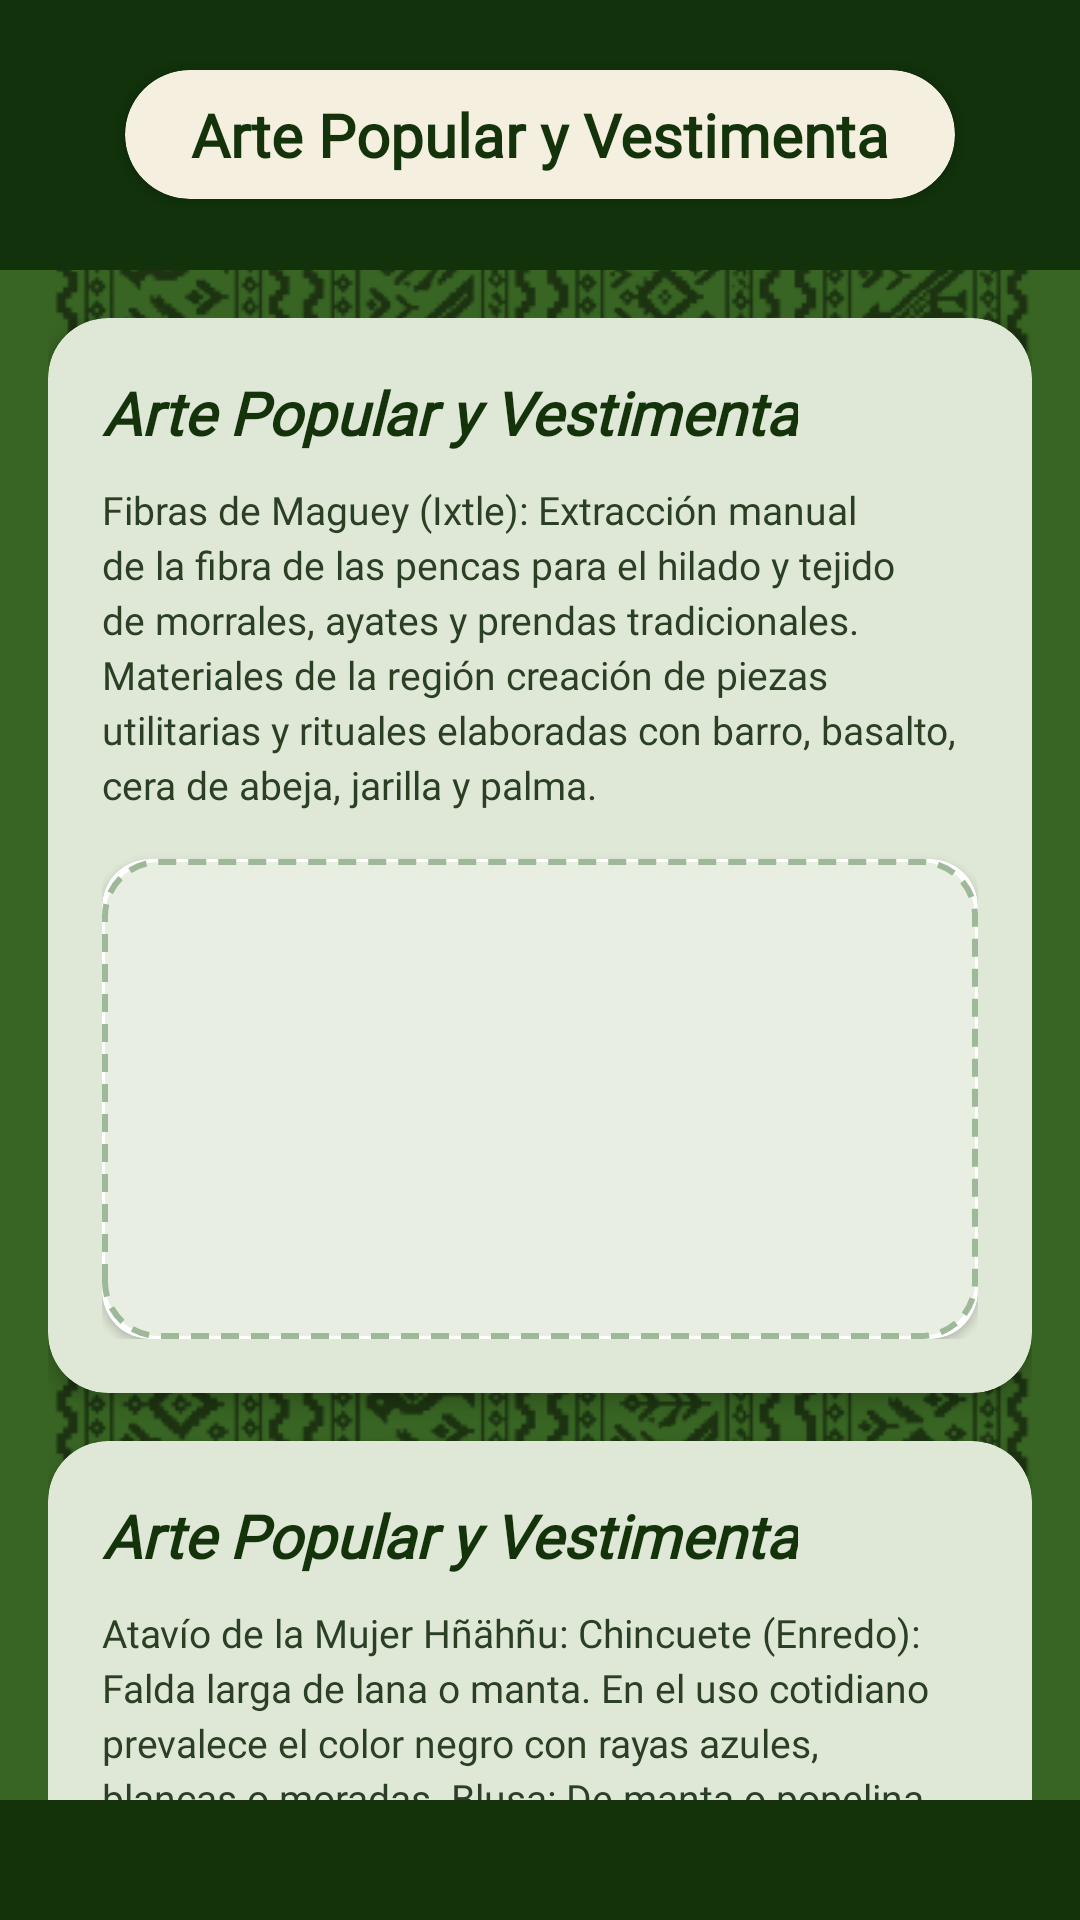

Layout XML and referenced resources for this Android screen:
<!-- AndroidManifest.xml: application theme Theme.CacoLearn -->
<!-- res/layout/fragment_trad_arte.xml -->
<?xml version="1.0" encoding="utf-8"?>
<LinearLayout xmlns:android="http://schemas.android.com/apk/res/android"
    xmlns:app="http://schemas.android.com/apk/res-auto"
    xmlns:tools="http://schemas.android.com/tools"
    android:layout_width="match_parent"
    android:layout_height="match_parent"
    android:background="@drawable/fondo"
    android:orientation="vertical"
    tools:context=".trad_arte">

    
    <FrameLayout
        android:layout_width="match_parent"
        android:layout_height="90dp"
        android:background="@drawable/bg_drawer_green_pattern">

        
        <ImageView
            android:id="@+id/btn_back"
            android:layout_width="48dp"
            android:layout_height="48dp"
            android:layout_gravity="center_vertical|start"
            android:layout_marginStart="12dp"
            android:background="?attr/selectableItemBackgroundBorderless"
            android:clickable="true"
            android:contentDescription="@string/trad_cat_3_title"
            android:focusable="true"
            android:padding="10dp"
            android:src="@drawable/ic_back_arrow" />

        
        <androidx.cardview.widget.CardView
            android:layout_width="wrap_content"
            android:layout_height="wrap_content"
            android:layout_gravity="center"
            app:cardBackgroundColor="@color/c_arena"
            app:cardCornerRadius="24dp"
            app:cardElevation="3dp">

            <TextView
                android:layout_width="wrap_content"
                android:layout_height="wrap_content"
                android:fontFamily="@font/ptsans"
                android:paddingStart="22dp"
                android:paddingTop="8dp"
                android:paddingEnd="22dp"
                android:paddingBottom="8dp"
                android:text="@string/trad_cat_3_title"
                android:textColor="@color/v_oscuro"
                android:textSize="20sp"
                android:textStyle="bold" />
        </androidx.cardview.widget.CardView>
    </FrameLayout>

    
    <ScrollView
        android:layout_width="match_parent"
        android:layout_height="0dp"
        android:layout_weight="1"
        android:fillViewport="true"
        android:scrollbars="none">

        <LinearLayout
            android:layout_width="match_parent"
            android:layout_height="wrap_content"
            android:orientation="vertical"
            android:padding="16dp">

            
            <androidx.cardview.widget.CardView
                android:layout_width="match_parent"
                android:layout_height="wrap_content"
                android:layout_marginBottom="16dp"
                app:cardBackgroundColor="#DFE8D7"
                app:cardCornerRadius="20dp"
                app:cardElevation="4dp">

                <LinearLayout
                    android:layout_width="match_parent"
                    android:layout_height="wrap_content"
                    android:orientation="vertical"
                    android:padding="18dp">

                    <TextView
                        android:layout_width="wrap_content"
                        android:layout_height="wrap_content"
                        android:fontFamily="@font/ptsans"
                        android:text="@string/trad_cat_3_title"
                        android:textColor="@color/v_oscuro"
                        android:textSize="20sp"
                        android:textStyle="bold|italic" />

                    <TextView
                        android:layout_width="wrap_content"
                        android:layout_height="wrap_content"
                        android:layout_marginTop="10dp"
                        android:fontFamily="@font/ptsans"
                        android:lineSpacingExtra="3dp"
                        android:text="@string/cultura_t6_body"
                        android:textColor="#2A3F24"
                        android:textSize="13sp" />

                    
                    <androidx.cardview.widget.CardView
                        android:layout_width="match_parent"
                        android:layout_height="160dp"
                        android:layout_marginTop="16dp"
                        app:cardCornerRadius="16dp">

                        <FrameLayout
                            android:layout_width="match_parent"
                            android:layout_height="match_parent"
                            android:background="@drawable/bg_image_placeholder">

                            <ImageView
                                android:id="@+id/img_arte_1"
                                android:layout_width="match_parent"
                                android:layout_height="match_parent"
                                android:contentDescription="@string/trad_cat_3_title"
                                android:scaleType="centerCrop" />

                            <ImageView
                                android:layout_width="40dp"
                                android:layout_height="40dp"
                                android:layout_gravity="center"
                                android:contentDescription="@string/trad_cat_3_title"
                                android:src="@drawable/ic_photo_placeholder" />
                        </FrameLayout>
                    </androidx.cardview.widget.CardView>

                </LinearLayout>
            </androidx.cardview.widget.CardView>
            <androidx.cardview.widget.CardView
                android:layout_width="match_parent"
                android:layout_height="wrap_content"
                android:layout_marginBottom="16dp"
                app:cardBackgroundColor="#DFE8D7"
                app:cardCornerRadius="20dp"
                app:cardElevation="4dp">

                <LinearLayout
                    android:layout_width="match_parent"
                    android:layout_height="wrap_content"
                    android:orientation="vertical"
                    android:padding="18dp">

                    <TextView
                        android:layout_width="wrap_content"
                        android:layout_height="wrap_content"
                        android:fontFamily="@font/ptsans"
                        android:text="@string/trad_cat_3_title"
                        android:textColor="@color/v_oscuro"
                        android:textSize="20sp"
                        android:textStyle="bold|italic" />

                    <TextView
                        android:layout_width="wrap_content"
                        android:layout_height="wrap_content"
                        android:layout_marginTop="10dp"
                        android:fontFamily="@font/ptsans"
                        android:lineSpacingExtra="3dp"
                        android:text="Atavío de la Mujer Hñähñu:
Chincuete (Enredo): Falda larga de lana o manta. En el uso cotidiano prevalece el color negro con rayas azules, blancas o moradas.
Blusa: De manta o popelina blanca con delicados bordados a mano en cuello y mangas representando flores, animales o figuras geométricas.
Quexquémitl: Prenda abierta de algodón o lana. En la región tiene un uso ceremonial único: se utiliza para cubrise la cabeza o para vestir a las imágenes en procesión.
Accesorios: Faja bordada para sujetar la falda, rebozo, cabello trenzado con cordones de colores y joyería en cuello y orejas.
Atavío del Hombre Hñähñu:
Camisa y Calzón: Elaborados en manta blanca. La camisa lleva bordados artesanales en el pecho y los puños para su uso en festividades.
Complementos: Gabán o sarape de lana para el frío, sombrero de palma tejido en la región, faja tejida y huaraches de cuero.
"
                        android:textColor="#2A3F24"
                        android:textSize="13sp" />



                </LinearLayout>
            </androidx.cardview.widget.CardView>

        </LinearLayout>
    </ScrollView>

    
    <View
        android:layout_width="match_parent"
        android:layout_height="40dp"
        android:background="@color/v_oscuro" />

</LinearLayout>
<!-- resources referenced by this layout -->
<resources>
  <color name="c_arena">#F5EFE0</color>
  <color name="v_oscuro">#14330B</color>
  <!-- drawable bg_drawer_green_pattern (drawable) -->
  <?xml version="1.0" encoding="utf-8"?>
  <shape xmlns:android="http://schemas.android.com/apk/res/android"
      android:shape="rectangle">
      <solid android:color="@color/drawer_green_dark" />
  </shape>
  <!-- drawable bg_image_placeholder (drawable) -->
  <?xml version="1.0" encoding="utf-8"?>
  <shape xmlns:android="http://schemas.android.com/apk/res/android"
      android:shape="rectangle">
      <solid android:color="#E8EEE2" />
      <stroke
          android:width="2dp"
          android:color="#9EB89A"
          android:dashWidth="6dp"
          android:dashGap="4dp" />
      <corners android:radius="18dp" />
  </shape>
  <!-- drawable fondo: png bitmap (drawable, 396570 bytes) -->
  <string name="cultura_t6_body">Fibras de Maguey (Ixtle): Extracción manual de la fibra de las pencas para el hilado y tejido de morrales, ayates y prendas tradicionales.
  Materiales de la región creación de piezas utilitarias y rituales elaboradas con barro, basalto, cera de abeja, jarilla y palma.</string>
  <string name="trad_cat_3_title">Arte Popular y Vestimenta</string>
  <style name="Theme.CacoLearn" parent="Base.Theme.CacoLearn" />
  <color name="drawer_green_dark">#11320B</color>
  <style name="Base.Theme.CacoLearn" parent="Theme.Material3.DayNight.NoActionBar">
          
          
      </style>
</resources>
